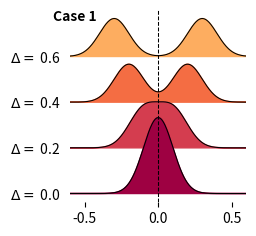

Recreate this plot in Python. (Note: this script raises an exception after producing the figure.)

import numpy as np
import matplotlib as mpl
import matplotlib.pyplot as plt
from scipy.stats import norm

cmap = mpl.cm.get_cmap("Spectral")
fig = plt.figure(figsize=(5, 2.5))

ax = None
n=0
scale = 1/10
scale2 = 2.4

for case in [1,2]:

    ax = plt.subplot(1, 2, case, frameon=False)

    for i in range(4):
        if case == 1:
            X = np.linspace(-1, 1, 500)
            Y = (norm.pdf(X-i*scale, scale=0.1)+norm.pdf(X+i*scale, scale=0.1))/2
        else:
            X = np.linspace(-1, 2, 500)
            Y = (norm.pdf(X, scale=0.1)+norm.pdf(X-2*i*scale, scale=0.1))/2

        color = cmap(i / 10)
        ax.fill_between(X,  Y + i*scale2, i*scale2, color=color, zorder=100 - i)
        ax.plot(X, Y + i*scale2, color="k", linewidth=0.75, zorder=100 - i)


    ax.yaxis.set_tick_params(tick1On=False)
    if case == 1:
        ax.set_xlim(-0.6, 0.6)
    else:
        ax.set_xlim(-0.3, 1.1)

    ax.axvline(0.0, ls="--", lw=0.75, color="black", zorder=250)


    ax.text(
        -0.1,
        1,
        "Case %d" % (case),
        ha="left",
        va="top",
        weight="bold",
        transform=ax.transAxes,
    )
    deltas = 2*np.arange(4)*scale
    if case == 1:
        ax.yaxis.set_tick_params(labelleft=True)
        ax.set_yticks(np.arange(4)*scale2)
        ax.set_yticklabels(["$\Delta=$ {:.1f}".format(np.round(deltas[i-1], 2))  for i in range(1, 5)])
        for tick in ax.yaxis.get_major_ticks():
            tick.label.set_fontsize(10)
            tick.label.set_verticalalignment("bottom")
    else:
        ax.yaxis.set_tick_params(labelleft=False)

    


plt.tight_layout()
plt.savefig("gaussian_mixture_case_1_2.pdf")
#plt.show()
